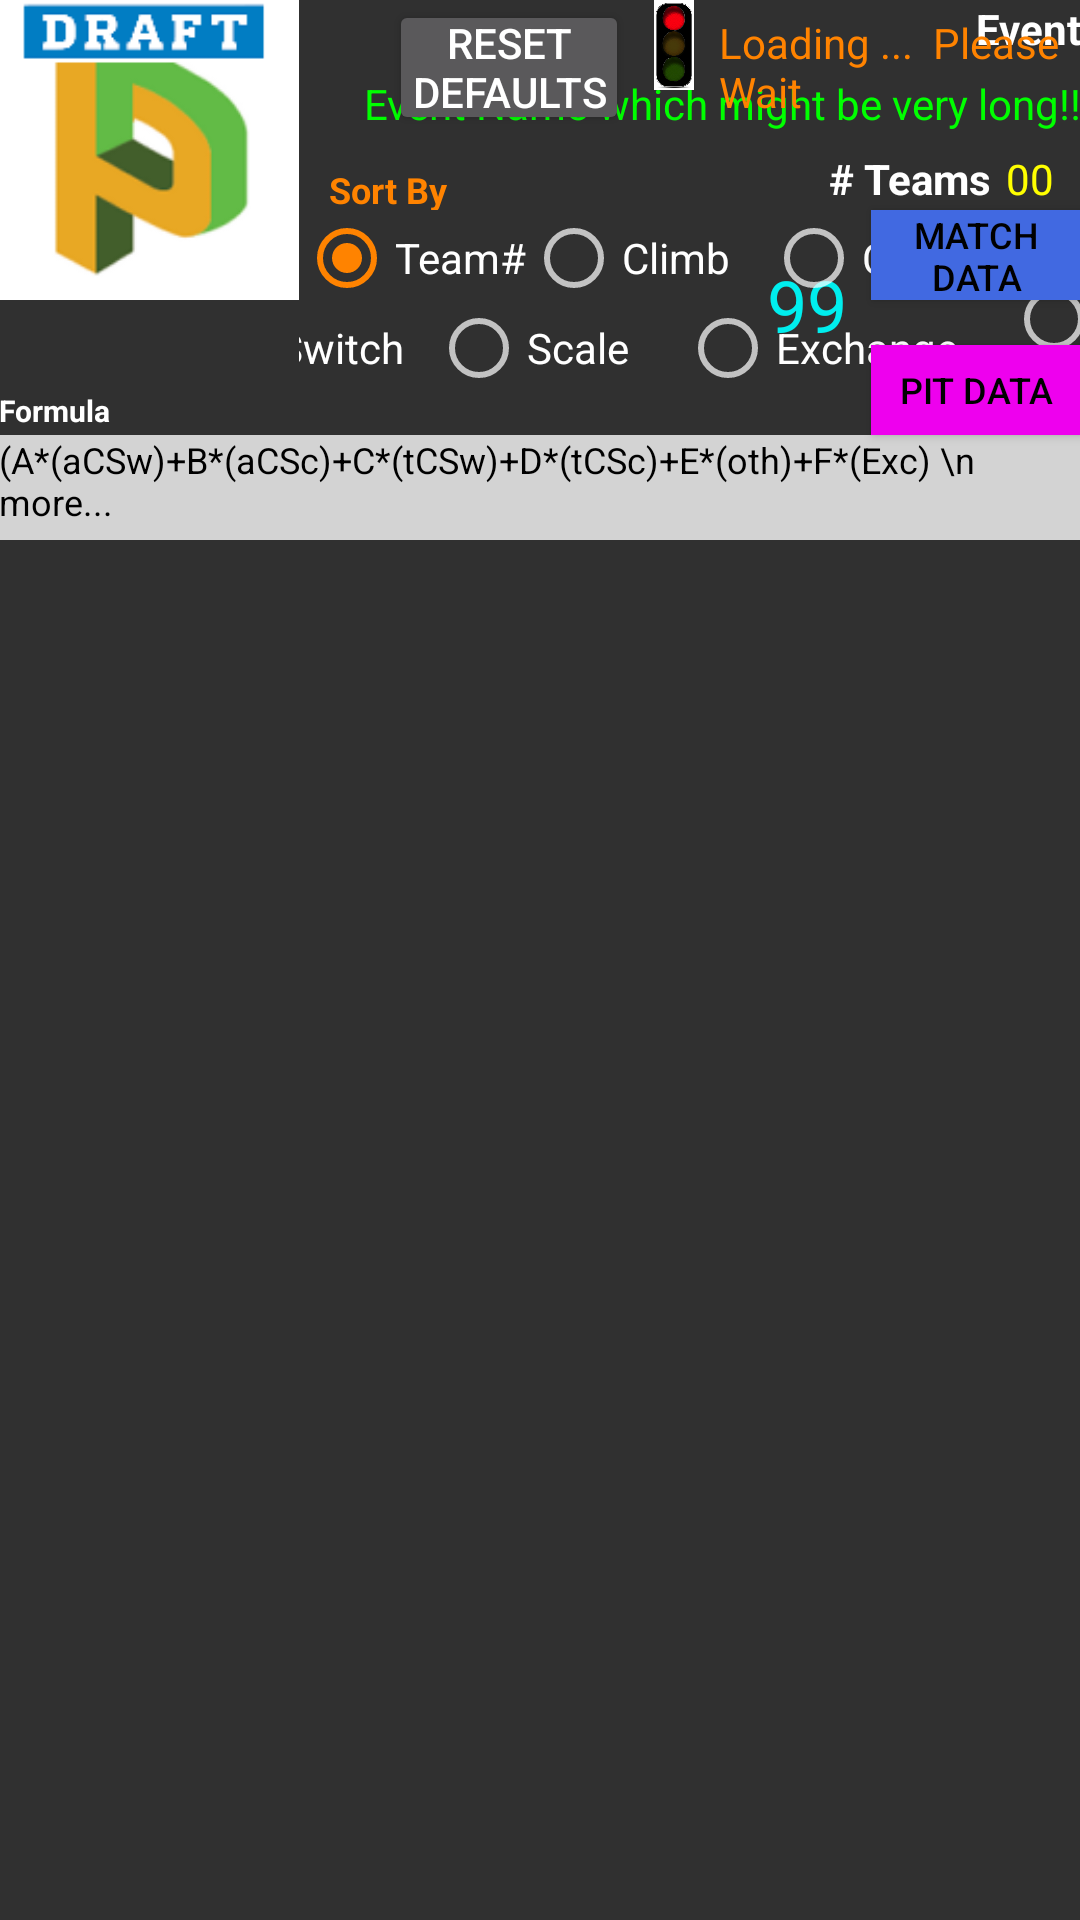

Here is an Android app screen rendered from its layout file. Give the layout XML and the strings, colors and styles it references.
<!-- AndroidManifest.xml: application theme AppTheme -->
<!-- res/layout/activity_draft_scout.xml -->
<?xml version="1.0" encoding="utf-8"?>
<RelativeLayout xmlns:android="http://schemas.android.com/apk/res/android"
    xmlns:tools="http://schemas.android.com/tools"
    android:id="@+id/activity_draft_scout"
    android:layout_width="match_parent"
    android:layout_height="match_parent"
    android:paddingBottom="@dimen/activity_vertical_margin"
    android:paddingLeft="@dimen/activity_horizontal_margin"
    android:paddingRight="@dimen/activity_horizontal_margin"
    android:paddingTop="@dimen/activity_vertical_margin"
    tools:context="com.example.scout_5414.DraftScout_Activity">

// @@@@@@@@@@@@@@@@@@@@@@@@@@@@@@@@@@@@@@@@@@@@@@@@@@@@@@@@

    <ImageView
        android:id="@+id/imageView_DS"
        android:layout_width="100dp"
        android:layout_height="100dp"
        android:src="@drawable/draft_scout"
        android:contentDescription="Draft Scout logo" />

    <TextView
        android:id="@+id/txt_EventName"
        android:text="Event Name which might be very long!!"
        android:layout_width="270sp"
        android:layout_height="25dp"
        android:textSize="14dp"
        android:textColor="@color/green"
        android:textAlignment="viewEnd"
        android:layout_below="@+id/lbl_Event"
        android:layout_alignParentEnd="true" />

    <TextView
        android:id="@+id/lbl_Event"
        android:layout_width="50dp"
        android:layout_height="25dp"
        android:layout_alignParentEnd="true"
        android:layout_alignParentTop="true"
        android:text="Event"
        android:textAlignment="viewEnd"
        android:textColor="@color/white"
        android:textSize="14dp"
        android:textStyle="bold" />

    <TextView
        android:id="@+id/lbl_NumTeamsView"
        android:layout_width="60dp"
        android:layout_height="20dp"
        android:layout_below="@+id/txt_EventName"
        android:layout_marginRight="5dp"
        android:layout_toStartOf="@+id/txt_NumTeams"
        android:text="# Teams"
        android:textAlignment="viewEnd"
        android:textColor="@color/white"
        android:textSize="14dp"
        android:textStyle="bold" />

    <TextView
        android:id="@+id/txt_NumTeams"
        android:layout_width="25sp"
        android:layout_height="wrap_content"
        android:text="00"
        android:textColor="@color/yellow"
        android:layout_below="@+id/txt_EventName"
        android:layout_alignParentEnd="true" />

    <TextView
        android:id="@+id/txt_SelNum"
        android:layout_width="wrap_content"
        android:layout_height="wrap_content"
        android:layout_alignStart="@+id/lbl_NumTeamsView"
        android:layout_alignTop="@+id/btn_Pit"
        android:layout_marginStart="-15dp"
        android:layout_marginTop="-30dp"
        android:text="99"
        android:textColor="@color/cyan"
        android:textSize="24dp" />

    <TextView
        android:id="@+id/lbl_Formula"
        android:layout_width="70dp"
        android:layout_height="15dp"
        android:layout_alignParentStart="true"
        android:layout_below="@+id/radgrp_Sort"
        android:text="Formula"
        android:textColor="@color/white"
        android:textSize="10dp"
        android:textStyle="bold" />

    <TextView
        android:id="@+id/txt_Formula"
        android:layout_width="500dp"
        android:layout_height="35dp"
        android:layout_alignParentStart="true"
        android:layout_below="@+id/lbl_Formula"
        android:background="#d3d3d3"
        android:text="(A*(aCSw)+B*(aCSc)+C*(tCSw)+D*(tCSc)+E*(oth)+F*(Exc) \n more..."
        android:textColor="@color/black"
        android:textSize="12sp" />

    <Button
        android:id="@+id/btn_Default"
        android:layout_width="wrap_content"
        android:layout_height="45dp"
        android:layout_alignEnd="@+id/lbl_Selected"
        android:layout_alignParentTop="true"
        android:layout_alignStart="@+id/lbl_Selected"
        android:layout_marginStart="20dp"
        android:onClick="buttonDefault_Click"
        android:padding="0dp"
        android:text="Reset Defaults" />

    <ImageView
        android:id="@+id/imgStat_Load"
        android:layout_width="30sp"
        android:layout_height="30sp"
        android:layout_alignParentTop="true"
        android:layout_gravity="center_horizontal"
        android:layout_toEndOf="@+id/btn_Default"
        android:contentDescription="Load Status"
        android:src="@drawable/traffic_light_red" />

    <TextView
        android:id="@+id/txt_LoadStatus"
        android:layout_width="wrap_content"
        android:layout_height="wrap_content"
        android:layout_alignBaseline="@+id/btn_Default"
        android:layout_alignBottom="@+id/btn_Default"
        android:layout_toEndOf="@+id/imgStat_Load"
        android:text="Loading ...  Please Wait"
        android:textColor="@color/orange" />

    // @@@@@@@@@@@@@@@@@@@@@@@@@@@@@@@@@@@@@@@@@@@@@@@@@@@@@@@@

    <ListView
        android:id="@+id/lstView_Teams"
        android:layout_width="750sp"
        android:layout_height="match_parent"
        android:layout_alignParentStart="true"
        android:layout_below="@+id/txt_Formula"
        android:layout_marginTop="5dp" />

    
        
        
        
        
        
        
        
        
        

    
        
        
        
        
        
        
        
        
        

    
        
        
        
        
        
        
        
        
        

    <Button
        android:id="@+id/btn_Match"
        android:layout_width="70sp"
        android:layout_height="30dp"
        android:layout_alignParentEnd="true"
        android:layout_below="@+id/lbl_NumTeamsView"
        android:background="@color/brightblue"
        android:onClick="buttonMatch_Click"
        android:text="MATCH DATA"
        android:textColor="@android:color/black"
        android:textSize="12sp"
        tools:enabled="false" />

    <Button
        android:id="@+id/btn_Pit"
        android:layout_width="70sp"
        android:layout_height="30dp"
        android:layout_alignBottom="@+id/lbl_Formula"
        android:layout_alignParentEnd="true"
        android:background="@color/magenta"
        android:onClick="buttonPit_Click"
        android:text="PIT DATA"
        android:textColor="@android:color/black"
        android:textSize="12sp"
        tools:enabled="false" />

//================================================

    <TextView
        android:id="@+id/lbl_Selected"
        android:layout_width="100dp"
        android:layout_height="15dp"
        android:layout_alignBottom="@+id/lbl_NumTeamsView"
        android:layout_alignStart="@+id/radgrp_Sort"
        android:layout_marginStart="10dp"
        android:text="Sort By"
        android:textColor="@color/orange"
        android:textSize="12dp"
        android:textStyle="bold" />

    <RadioGroup
        android:id="@+id/radgrp_Sort"
        android:layout_width="350dp"
        android:layout_height="60dp"
        android:layout_below="@+id/lbl_Selected"
        android:layout_toEndOf="@+id/imageView_DS"
        android:orientation="horizontal">

        <RadioButton
            android:id="@+id/radio_Team"
            android:layout_width="wrap_content"
            android:layout_height="wrap_content"
            android:checked="true"
            android:text="Team#" />

        <RadioButton
            android:id="@+id/radio_Climb"
            android:layout_width="80dp"
            android:layout_height="wrap_content"
            android:text="Climb" />

        <RadioButton
            android:id="@+id/radio_Cubes"
            android:layout_width="80dp"
            android:layout_height="wrap_content"
            android:text="Cubes" />

        <RadioButton
            android:id="@+id/radio_Weight"
            android:layout_width="wrap_content"
            android:layout_height="wrap_content"
            android:text="Weighted" />
        //-----------------------------------

        <RadioButton
            android:id="@+id/radio_Switch"
            android:layout_width="80dp"
            android:layout_height="wrap_content"
            android:layout_above="@+id/btn_Pit"
            android:layout_marginStart="-300dp"
            android:layout_marginTop="30dp"
            android:layout_toStartOf="@+id/btn_Pit"
            android:text="Switch" />

        <RadioButton
            android:id="@+id/radio_Scale"
            android:layout_width="80dp"
            android:layout_height="wrap_content"
            android:layout_marginStart="3dp"
            android:layout_marginTop="30dp"
            android:text="Scale" />

        <RadioButton
            android:id="@+id/radio_Exchange"
            android:layout_width="100dp"
            android:layout_height="wrap_content"
            android:layout_marginStart="3dp"
            android:layout_marginTop="30dp"
            android:text="Exchange" />

    </RadioGroup>


</RelativeLayout>
<!-- resources referenced by this layout -->
<resources>
  <color name="black">#000000</color>
  <color name="brightblue">#4169e1</color>
  <color name="cyan">#00eeee</color>
  <color name="green">#00ff00</color>
  <color name="magenta">#ee00ee</color>
  <color name="orange">#FF8300</color>
  <color name="white">#ffffff</color>
  <color name="yellow">#ffff00</color>
  <!-- drawable draft_scout: png bitmap (drawable, 7144 bytes) -->
  <!-- drawable traffic_light_red: png bitmap (drawable, 115503 bytes) -->
  <style name="AppTheme" parent="Theme.AppCompat">
          
          <item name="colorPrimary">@color/colorPrimary</item>
          <item name="colorPrimaryDark">@color/colorPrimaryDark</item>
          <item name="colorAccent">@color/colorAccent</item>
      </style>
  <color name="colorPrimary">#3F51B5</color>
  <color name="colorPrimaryDark">#303F9F</color>
  <color name="colorAccent">#FF8300</color>
</resources>
